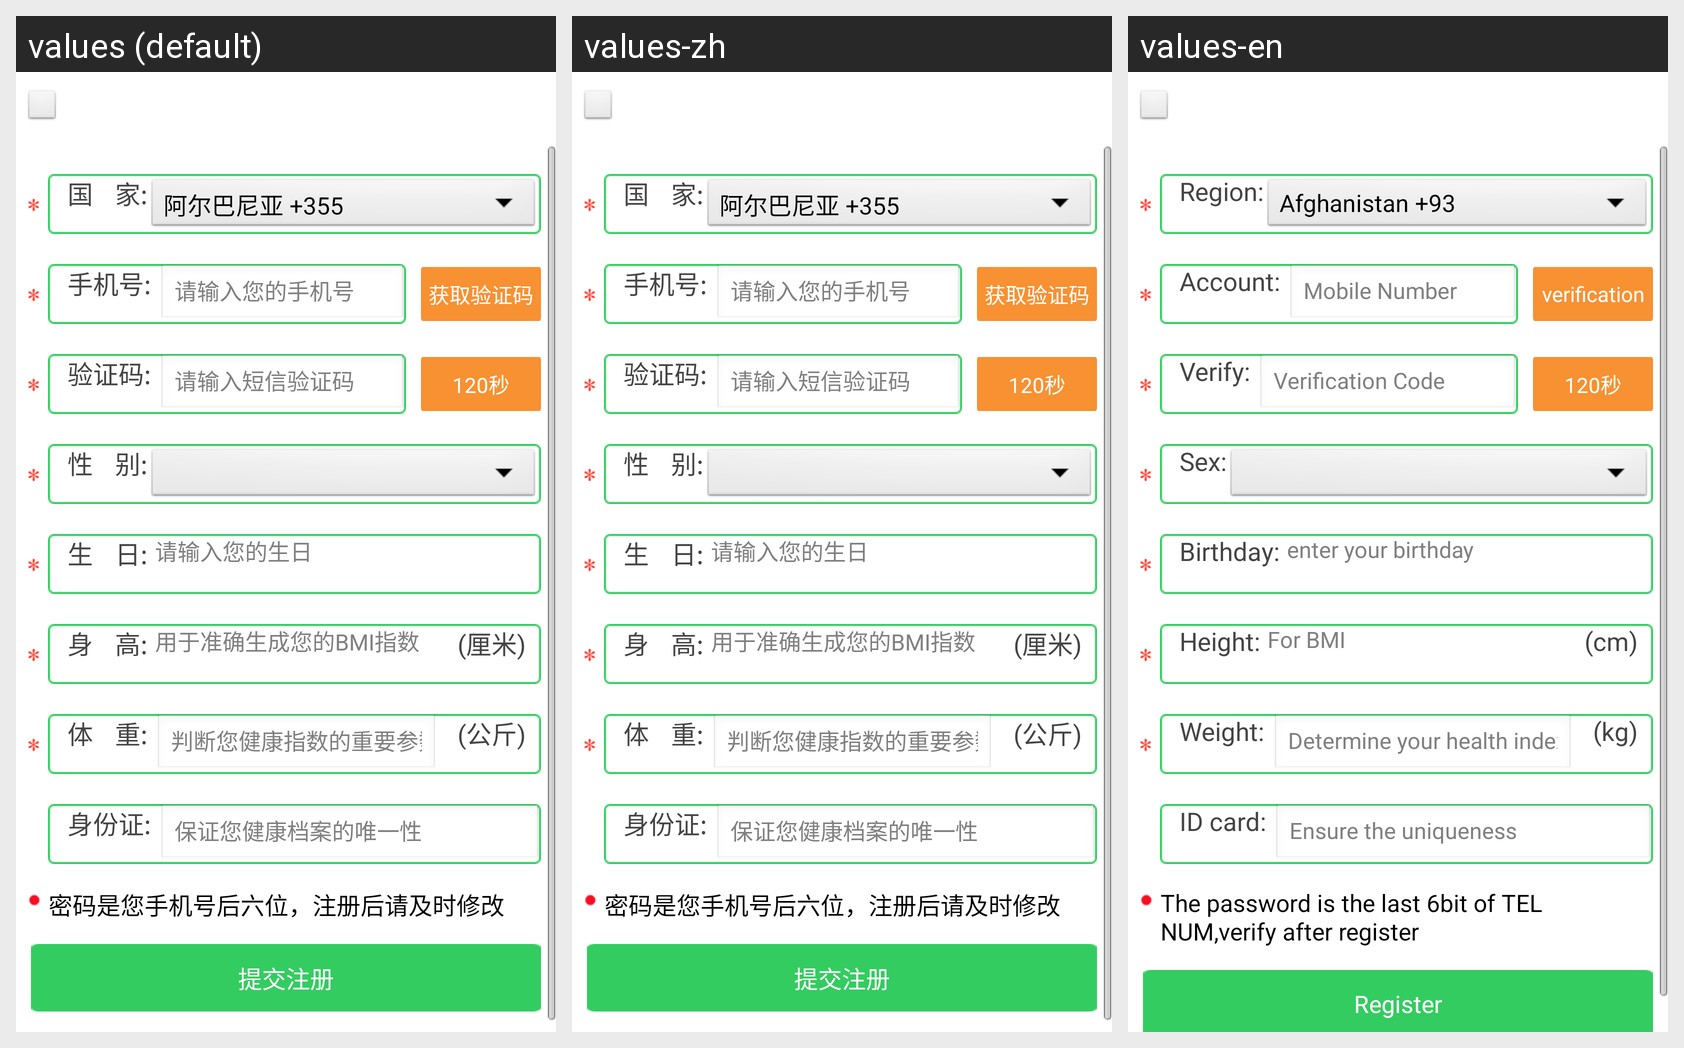

Translations of the strings shown on this Android screen, per locale in the grid:
Android screen res/layout/layout_register_layout.xml rendered under 3 locales, left to right: values (default), values-zh, values-en. Device: Nexus 5 (rendered at 1080×1920; each locale shown at half size, 540×960, under a caption strip naming it); theme android:Theme.Wallpaper.NoTitleBar.Fullscreen.
Strings drawn on this screen, with the default value and each locale's value (text and hints the layout hard-codes, and strings that could not be matched under every locale, appear in the picture but are not listed):

user_country
  values: 国    家:
  values-zh: 国    家:
  values-en: Region:

input_phone_register
  values: 手机号:
  values-zh: 手机号:
  values-en: Account:

input_phone_hint
  values: 请输入您的手机号
  values-zh: 请输入您的手机号
  values-en: Mobile Number

send_identify
  values: 获取验证码
  values-zh: 获取验证码
  values-en: verification

register_input_code
  values: 验证码:
  values-zh: 验证码:
  values-en: Verify:

register_input_code_hint
  values: 请输入短信验证码
  values-zh: 请输入短信验证码
  values-en: Verification Code

user_sex_mm
  values: 性    别:
  values-zh: 性    别:
  values-en: Sex:

user_brithday_ed
  values: 生    日:
  values-zh: 生    日:
  values-en: Birthday:

user_brithday_hint
  values: 请输入您的生日
  values-zh: 请输入您的生日
  values-en: enter your birthday

registheight
  values: 身    高:
  values-zh: 身    高:
  values-en: Height:

registheighthint
  values: 用于准确生成您的BMI指数
  values-zh: 用于准确生成您的BMI指数
  values-en: For BMI

str_pedometer_step_length_mm
  values: (厘米)
  values-zh: (厘米)
  values-en: (cm)

registweight
  values: 体    重:
  values-zh: 体    重:
  values-en: Weight:

user_weighthinttip
  values: 判断您健康指数的重要参数
  values-zh: 判断您健康指数的重要参数
  values-en: Determine your health index

user_weight_unit_mm
  values: (公斤)
  values-zh: (公斤)
  values-en: (kg)

user_idcard
  values: 身份证:
  values-zh: 身份证:
  values-en: ID card:

user_idcardhinttip
  values: 保证您健康档案的唯一性
  values-zh: 保证您健康档案的唯一性
  values-en: Ensure the uniqueness

str_phonenumregistpasswordtip
  values: 密码是您手机号后六位，注册后请及时修改
  values-zh: 密码是您手机号后六位，注册后请及时修改
  values-en: The password is the last 6bit of TEL NUM,verify after register

str_phonenumregist
  values: 提交注册
  values-zh: 提交注册
  values-en: Register
